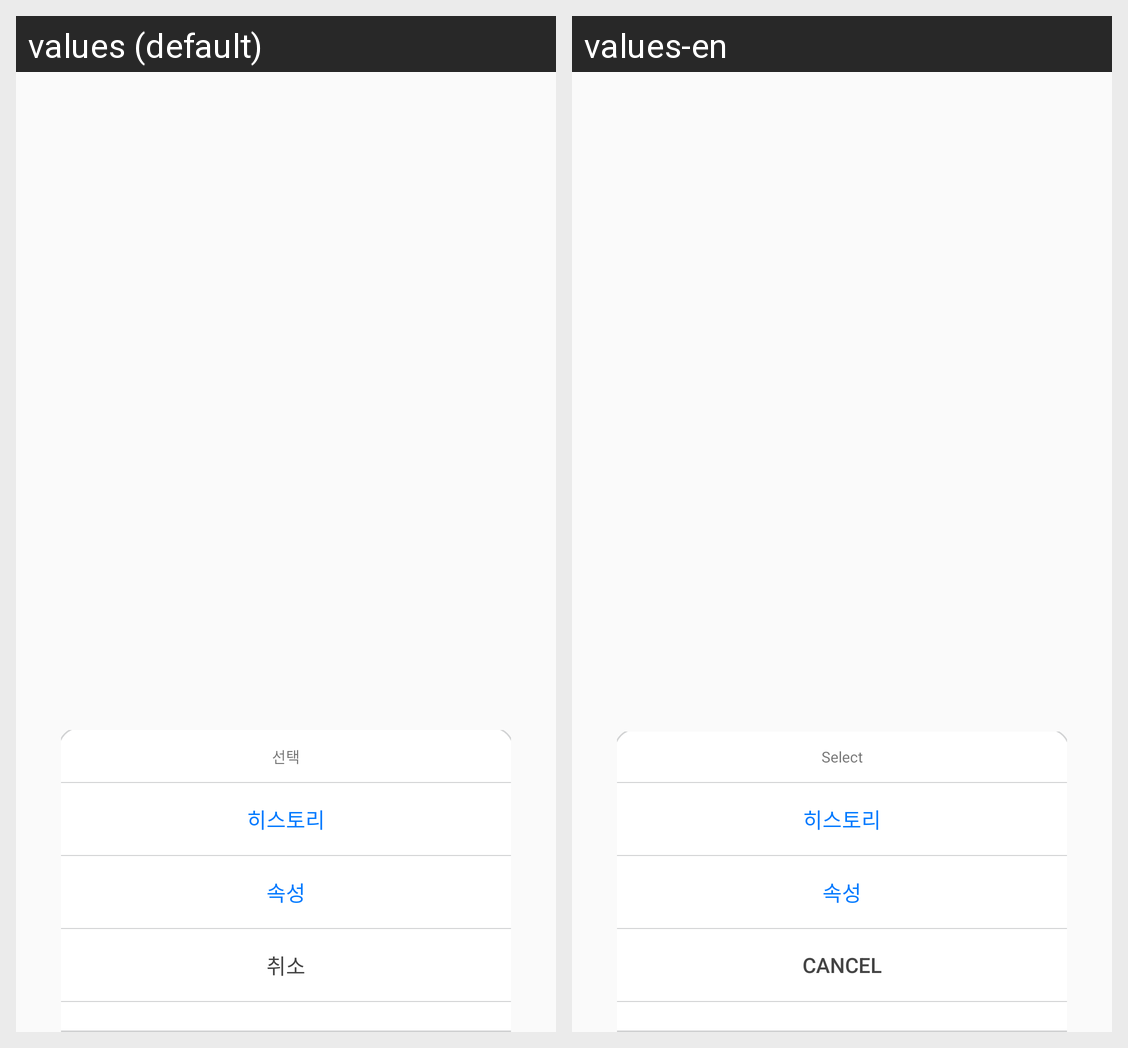

The same Android screen rendered under two of its app's locales, left to right. List the strings drawn on it with the default value and each locale's translation.
Android screen res/layout/dialog_search_slip.xml rendered under 2 locales, left to right: values (default), values-en. Device: Nexus 5 (rendered at 1080×1920; each locale shown at half size, 540×960, under a caption strip naming it); theme AppTheme.
Strings drawn on this screen, with the default value and each locale's value (text and hints the layout hard-codes, and strings that could not be matched under every locale, appear in the picture but are not listed):

select
  values: 선택
  values-en: Select

history
  values: 히스토리
  values-en: 히스토리  [not translated; the default value is used]

property
  values: 속성
  values-en: 속성  [not translated; the default value is used]

cancel
  values: 취소
  values-en: Cancel
